Photos from the image-classification dataset "Region Growing" in the GitHub repository Jisooyanim/Thesis. Its 8 classes are: anthracnose, bacterial canker, cutting weevil, die back, gall midge, healthy, powdery mildew, sooty mould.

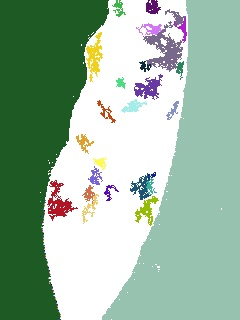
Label: powdery mildew

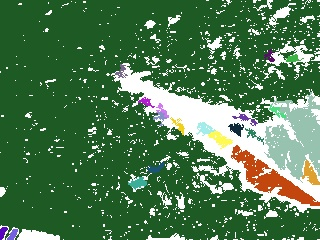
Label: bacterial canker

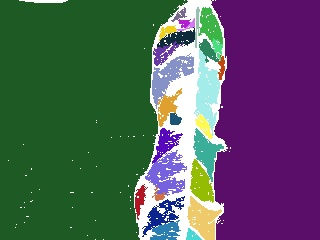
Label: gall midge

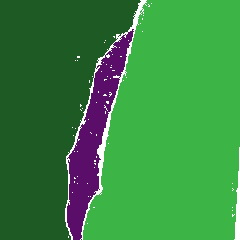
Label: die back

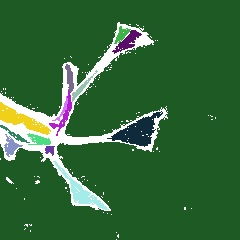
Label: cutting weevil

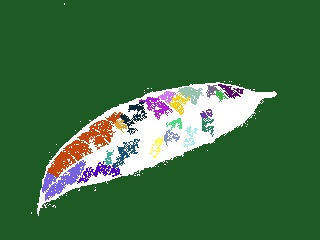
Label: healthy
